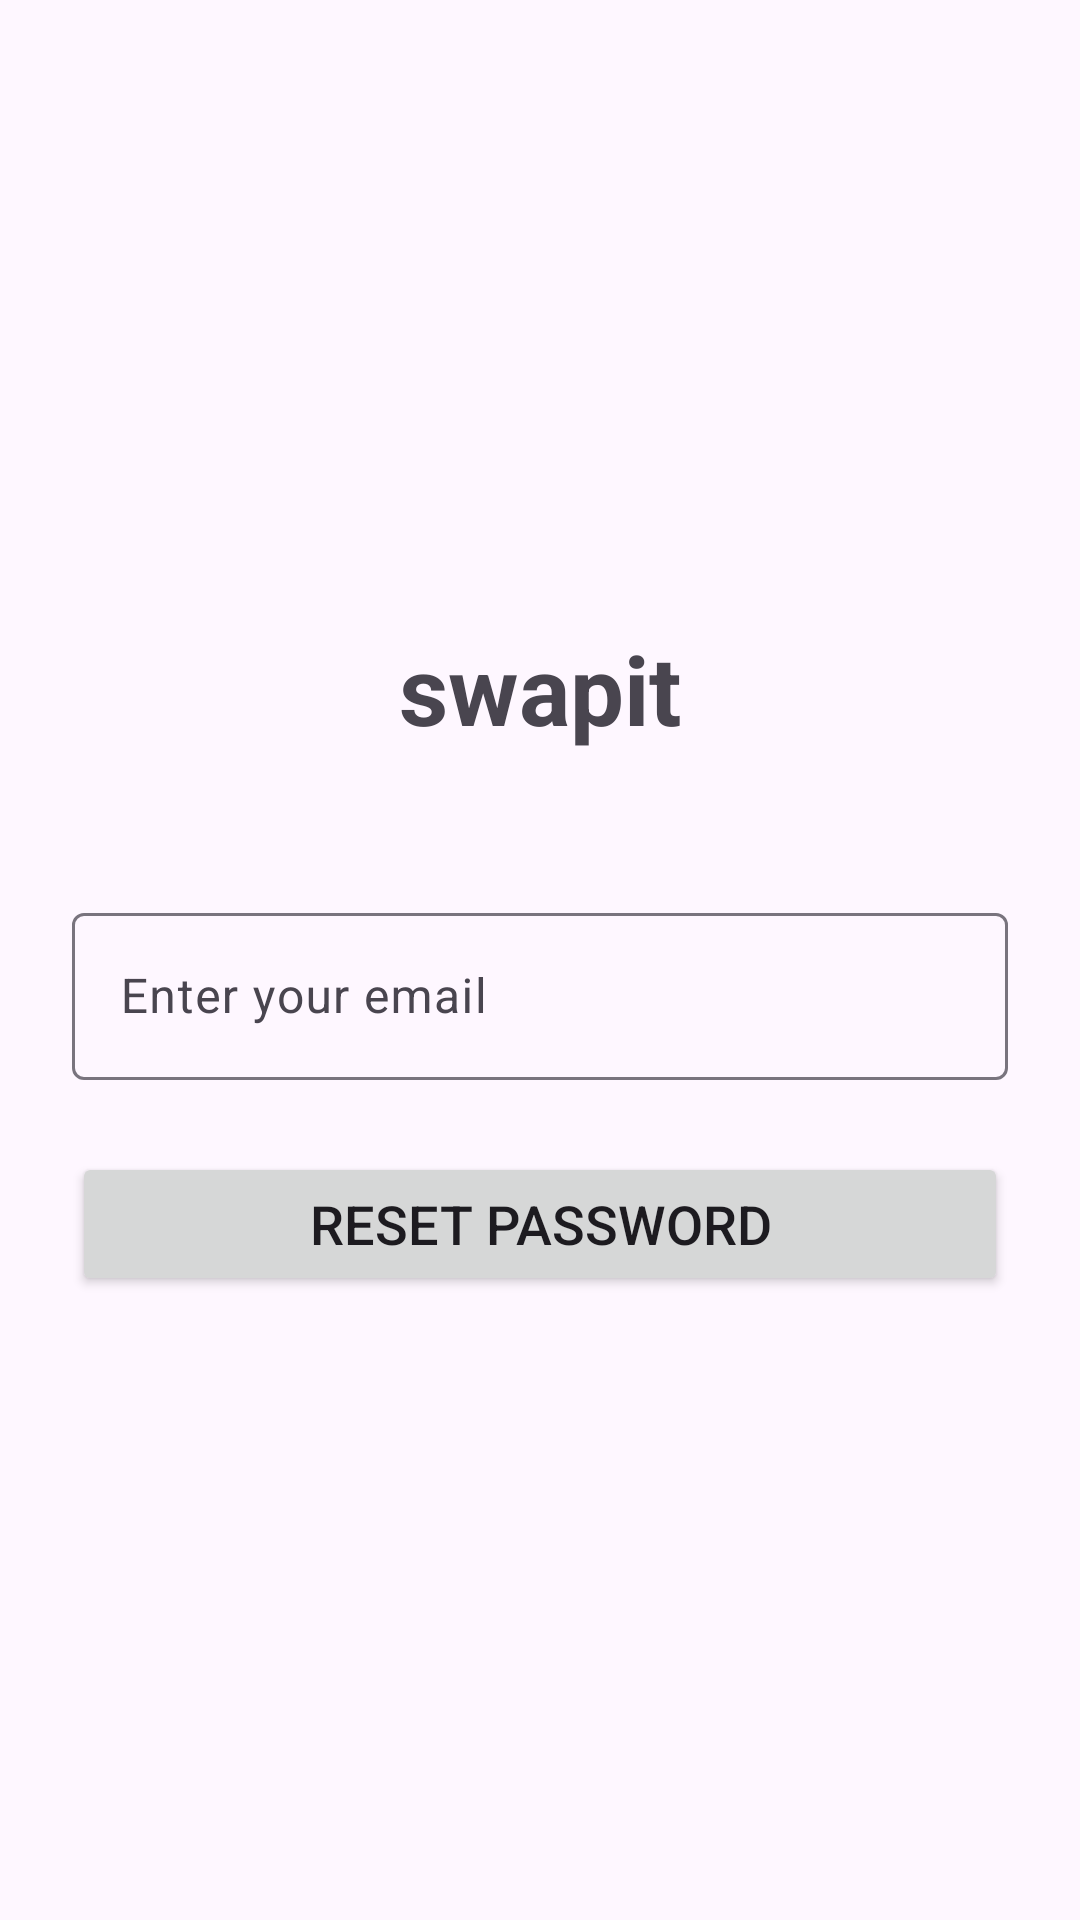

Write the Android layout XML for this screen, with the resource values it uses.
<!-- AndroidManifest.xml: application theme Theme.Swapit4 -->
<!-- res/layout/activity_forgot_password.xml -->
<?xml version="1.0" encoding="utf-8"?>
<ScrollView xmlns:android="http://schemas.android.com/apk/res/android"
    xmlns:app="http://schemas.android.com/apk/res-auto"
    xmlns:tools="http://schemas.android.com/tools"
    android:layout_width="match_parent"
    android:layout_height="match_parent"
    android:padding="24dp"
    android:fillViewport="true"
    tools:context=".ForgotPasswordActivity">

    <LinearLayout
        android:layout_width="match_parent"
        android:layout_height="wrap_content"
        android:orientation="vertical"
        android:gravity="center">

        <TextView
            android:layout_width="wrap_content"
            android:layout_height="wrap_content"
            android:text="swapit"
            android:textSize="32sp"
            android:textStyle="bold"
            android:layout_marginBottom="48dp"/>

        <com.google.android.material.textfield.TextInputLayout
            android:layout_width="match_parent"
            android:layout_height="wrap_content"
            android:layout_marginBottom="24dp">

            <com.google.android.material.textfield.TextInputEditText
                android:id="@+id/emailEditText"
                android:layout_width="match_parent"
                android:layout_height="wrap_content"
                android:hint="Enter your email"
                android:inputType="textEmailAddress"/>
        </com.google.android.material.textfield.TextInputLayout>

        <Button
            android:id="@+id/resetPasswordButton"
            android:layout_width="match_parent"
            android:layout_height="wrap_content"
            android:text="RESET PASSWORD"
            android:textAllCaps="false"
            android:textSize="18sp"/>
        <ProgressBar
            android:id="@+id/progressBar"
            android:layout_width="wrap_content"
            android:layout_height="wrap_content"
            android:layout_gravity="center"
            android:visibility="gone"/>
    </LinearLayout>
</ScrollView>
<!-- resources referenced by this layout -->
<resources>
  <style name="Theme.Swapit4" parent="Base.Theme.Swapit4" />
  <style name="Base.Theme.Swapit4" parent="Theme.Material3.DayNight.NoActionBar">
          
          
      </style>
</resources>
